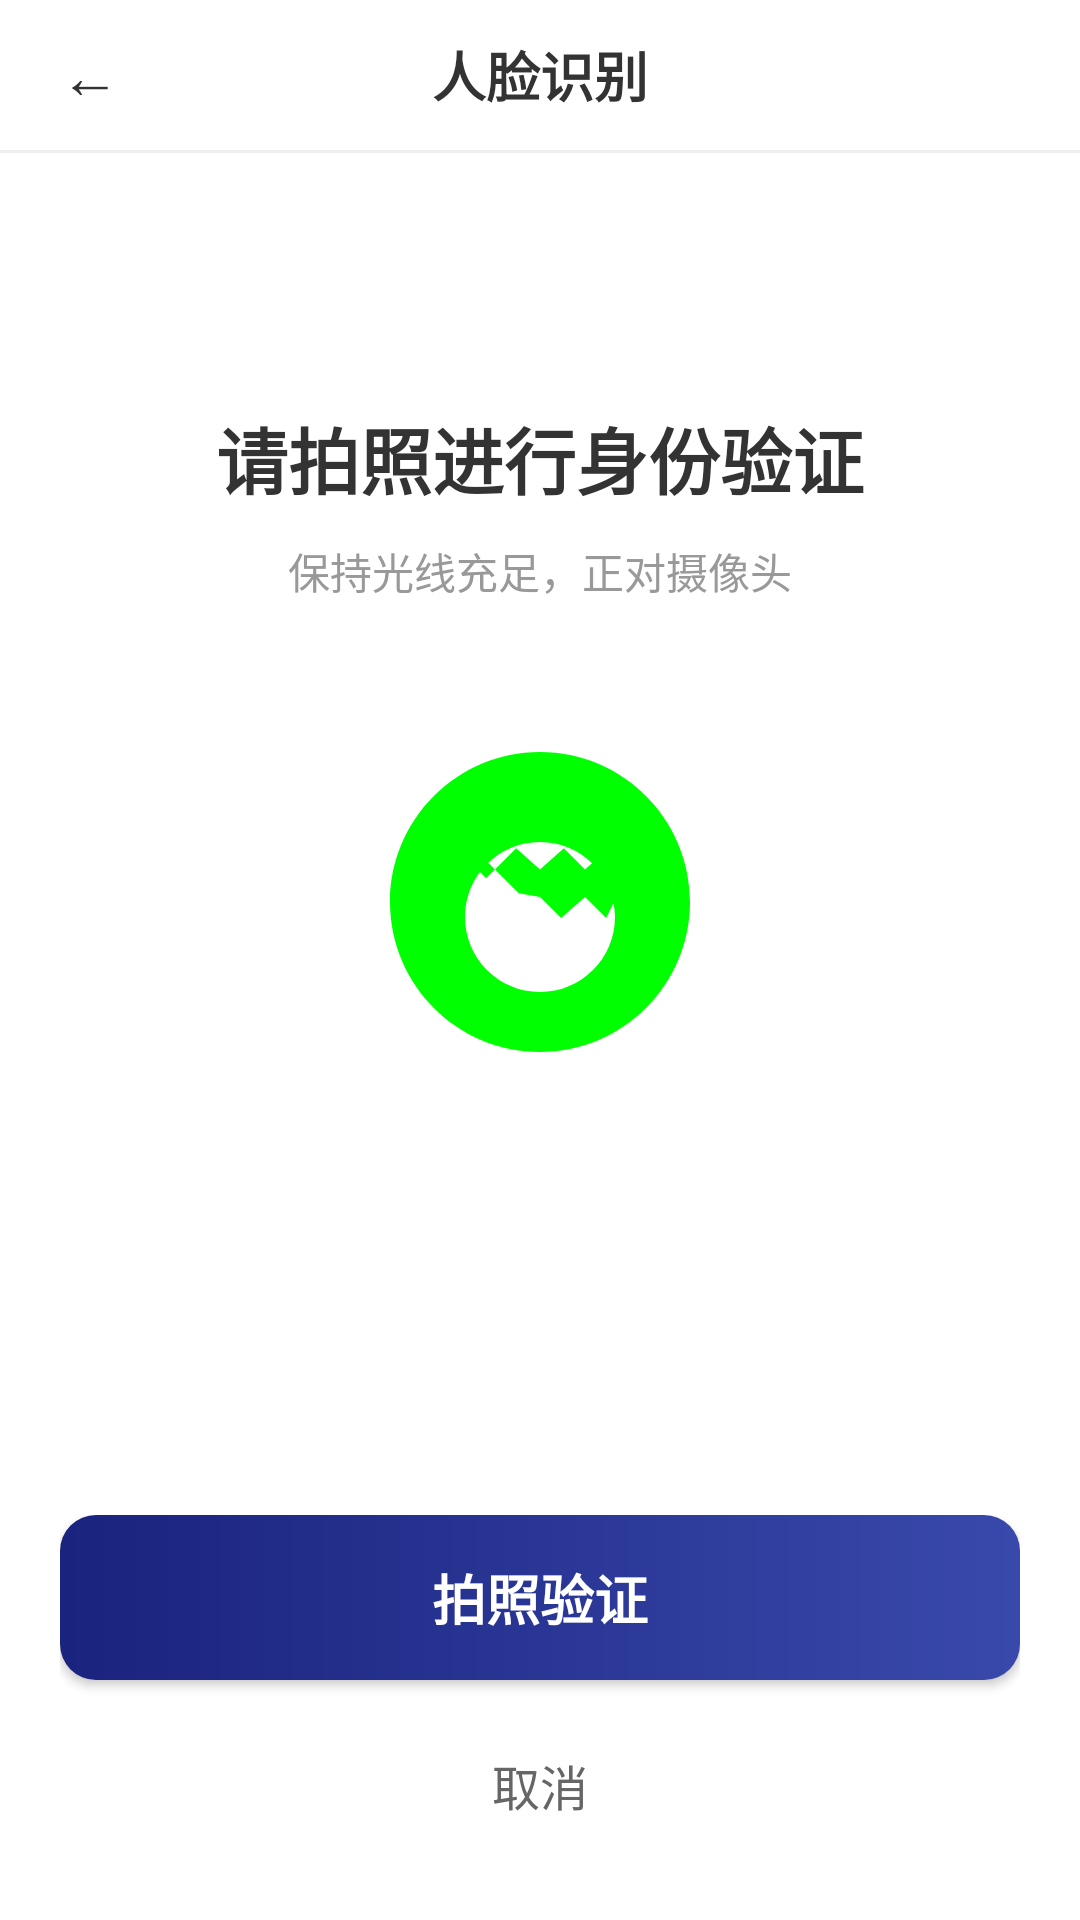

Write the Android layout XML for this screen, with the resource values it uses.
<!-- AndroidManifest.xml: application theme AppTheme -->
<!-- res/layout/activity_face_recognition.xml -->
<?xml version="1.0" encoding="utf-8"?>
<LinearLayout xmlns:android="http://schemas.android.com/apk/res/android"
    android:layout_width="match_parent"
    android:layout_height="match_parent"
    android:background="#FFFFFF"
    android:orientation="vertical">

    <LinearLayout
        android:layout_width="match_parent"
        android:layout_height="50dp"
        android:orientation="horizontal"
        android:gravity="center_vertical">

        <Button
            android:id="@+id/btn_back"
            android:layout_width="40dp"
            android:layout_height="40dp"
            android:text="←"
            android:textSize="20sp"
            android:textColor="#333333"
            android:background="@android:color/transparent"
            android:layout_marginLeft="10dp"/>

        <LinearLayout
            android:layout_width="0dp"
            android:layout_height="match_parent"
            android:layout_weight="1"
            android:gravity="center">

            <TextView
                android:layout_width="wrap_content"
                android:layout_height="wrap_content"
                android:text="人脸识别"
                android:textSize="18sp"
                android:textStyle="bold"
                android:textColor="#333333"/>
        </LinearLayout>

        <View
            android:layout_width="50dp"
            android:layout_height="match_parent"/>

    </LinearLayout>

    <View
        android:layout_width="match_parent"
        android:layout_height="1dp"
        android:background="#EEEEEE"/>

    <LinearLayout
        android:layout_width="match_parent"
        android:layout_height="0dp"
        android:layout_weight="1"
        android:orientation="vertical"
        android:gravity="center"
        android:padding="30dp">

        <TextView
            android:id="@+id/tv_title"
            android:layout_width="wrap_content"
            android:layout_height="wrap_content"
            android:text="请拍照进行身份验证"
            android:textSize="24sp"
            android:textStyle="bold"
            android:textColor="#333333"/>

        <TextView
            android:id="@+id/tv_tips"
            android:layout_width="wrap_content"
            android:layout_height="wrap_content"
            android:text="保持光线充足，正对摄像头"
            android:textSize="14sp"
            android:textColor="#999999"
            android:layout_marginTop="10dp"/>

        <ImageView
            android:id="@+id/iv_face"
            android:layout_width="120dp"
            android:layout_height="120dp"
            android:src="@drawable/ic_face"
            android:layout_marginTop="40dp"/>

        <LinearLayout
            android:layout_width="wrap_content"
            android:layout_height="wrap_content"
            android:orientation="horizontal"
            android:layout_marginTop="30dp">

            <View
                android:id="@+id/dot1"
                android:layout_width="10dp"
                android:layout_height="10dp"
                android:background="@drawable/dot_active"/>
            <View
                android:id="@+id/dot2"
                android:layout_width="10dp"
                android:layout_height="10dp"
                android:background="@drawable/dot_inactive"
                android:layout_marginLeft="15dp"/>
            <View
                android:id="@+id/dot3"
                android:layout_width="10dp"
                android:layout_height="10dp"
                android:background="@drawable/dot_inactive"
                android:layout_marginLeft="15dp"/>
        </LinearLayout>

    </LinearLayout>

    <LinearLayout
        android:layout_width="match_parent"
        android:layout_height="wrap_content"
        android:orientation="vertical"
        android:padding="20dp"
        android:background="#FFFFFF">

        <Button
            android:id="@+id/btn_capture"
            android:layout_width="match_parent"
            android:layout_height="55dp"
            android:text="拍照验证"
            android:textSize="18sp"
            android:textStyle="bold"
            android:textColor="#FFFFFF"
            android:background="@drawable/btn_primary"/>

        <Button
            android:id="@+id/btn_cancel"
            android:layout_width="match_parent"
            android:layout_height="50dp"
            android:text="取消"
            android:textSize="16sp"
            android:textColor="#666666"
            android:background="@android:color/transparent"
            android:layout_marginTop="10dp"/>

    </LinearLayout>

</LinearLayout>
<!-- resources referenced by this layout -->
<resources>
  <!-- drawable btn_primary (drawable) -->
  <?xml version="1.0" encoding="utf-8"?>
  <shape xmlns:android="http://schemas.android.com/apk/res/android">
      <gradient
          android:startColor="#1a237e"
          android:endColor="#3949ab"
          android:angle="0"/>
      <corners android:radius="12dp"/>
  </shape>
  <!-- drawable ic_face (drawable) -->
  <vector xmlns:android="http://schemas.android.com/apk/res/android"
      android:width="64dp"
      android:height="64dp"
      android:viewportWidth="24"
      android:viewportHeight="24"
      android:tint="#00FF00">
      <path
          android:fillColor="@android:color/white"
          android:pathData="M12,2C6.48,2 2,6.48 2,12s4.48,10 10,10s10,-4.48 10,-10S17.52,2 12,2zM12,18c-2.76,0 -5,-2.24 -5,-5s2.24,-5 5,-5s5,2.24 5,5S14.76,18 12,18zM7,9l1.41,1.41L9,9.83l1.59,1.59L12,11.66l1.41,1.41L15,11.66l1.41,1.41L18,9.83L16.59,8.42L15,9.83L13.59,8.42L12,9.83L10.41,8.42L9,9.83L7.59,8.42L7,9z"/>
  </vector>
  <style name="AppTheme" parent="Theme.MaterialComponents.Light.NoActionBar">
          <item name="colorPrimary">#1a237e</item>
          <item name="colorPrimaryDark">#0d1117</item>
          <item name="colorAccent">#ffd54f</item>
          <item name="android:windowBackground">#f5f5f5</item>
          <item name="android:textColorPrimary">#333333</item>
          <item name="android:textColorSecondary">#666666</item>
      </style>
</resources>
